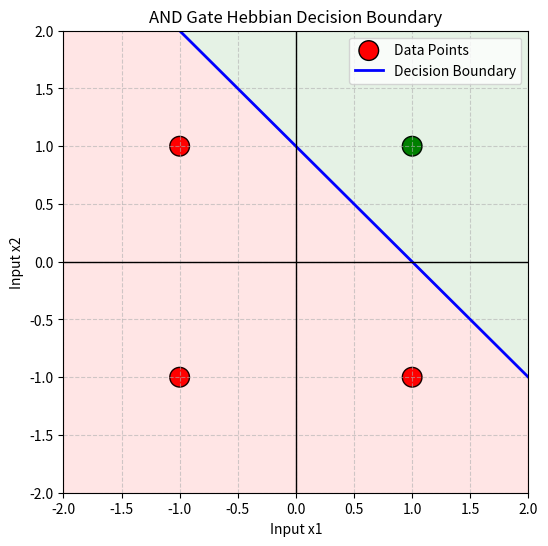

The script that saved this image:
import numpy as np
import matplotlib.pyplot as plt

def hebb_train(inputs, targets):
    # Initialize weights and bias (w0, w1, w2) to 0
    weights = np.zeros(len(inputs[0]) + 1)
    
    for x, y in zip(inputs, targets):
        # Create augmented input vector [1, x1, x2]
        x_aug = np.array([1] + list(x))
        # Update weights: w_new = w_old + y * x
        weights += y * x_aug
        
    return weights

def predict(weights, x):
    x_aug = np.array([1] + list(x))
    # Calculate Net Input
    y_in = np.dot(weights, x_aug)
    # Activation Function (Bipolar Step)
    return 1 if y_in >= 0 else -1

# AND Gate Data (Bipolar)
AND_inputs = [(-1, -1), (-1, 1), (1, -1), (1, 1)]
AND_targets = [-1, -1, -1, 1]

# Train
weights = hebb_train(AND_inputs, AND_targets)
print(f"Calculated Weights (Bias, w1, w2): {weights}")

# Test Output
print("\nVerification:")
for x in AND_inputs:
    print(f"Input {x} -> Output {predict(weights, x)}")

# --- GRAPH VISUALIZATION ---
plt.figure(figsize=(6, 6))

# 1. Plot Data Points
x1 = [i[0] for i in AND_inputs]
x2 = [i[1] for i in AND_inputs]
# Red for -1 (False), Green for 1 (True)
colors = ['red' if t == -1 else 'green' for t in AND_targets]

plt.scatter(x1, x2, c=colors, s=200, edgecolors='black', label='Data Points')

# 2. Plot Decision Boundary
# Equation: w0 + w1*x1 + w2*x2 = 0  =>  x2 = -(w1*x1 + w0) / w2
x_range = np.linspace(-2, 2, 100)

if weights[2] != 0:
    y_range = -(weights[1] * x_range + weights[0]) / weights[2]
    plt.plot(x_range, y_range, '-b', linewidth=2, label='Decision Boundary')
    
    # Optional: Fill regions to show separation
    plt.fill_between(x_range, y_range, 3, color='green', alpha=0.1)
    plt.fill_between(x_range, -3, y_range, color='red', alpha=0.1)

# Graph Formatting
plt.axhline(0, color='black', linewidth=1)
plt.axvline(0, color='black', linewidth=1)
plt.xlim(-2, 2)
plt.ylim(-2, 2)
plt.title("AND Gate Hebbian Decision Boundary")
plt.xlabel("Input x1")
plt.ylabel("Input x2")
plt.grid(True, linestyle='--', alpha=0.6)
plt.legend()
plt.show()